Run: headless pygame with SDL's dummy video driver; simulated clock (each Clock.tick advances the game by its frame time, no real sleeping); random seed 0; keys injected as events and as key.get_pressed() state; no mouse input.
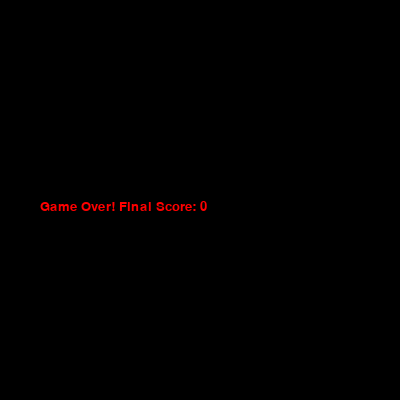
Frame 1 of 1 · flips 1–60 · no input (game ended)

The pygame program that drew these frames:

import pygame
import random
import time

# Initialize Pygame
pygame.init()

# Game Constants
BLOCK_SIZE = 20
GRID_SIZE = 20  # 20x20 blocks
WIDTH = BLOCK_SIZE * GRID_SIZE
HEIGHT = BLOCK_SIZE * GRID_SIZE

# Colors
BLACK = (0, 0, 0)
WHITE = (255, 255, 255)
RED = (255, 0, 0)
GREEN = (0, 255, 0)
GOLD = (255, 215, 0)
SILVER = (192, 192, 192)
YELLOW = (255, 255, 0)

# Screen setup
screen = pygame.display.set_mode((WIDTH, HEIGHT))
pygame.display.set_caption('Snake - Practice 10 (Levels)')
clock = pygame.time.Clock()

# Font for score and level display
score_font = pygame.font.SysFont("Verdana", 20)

def draw_grid():
    """Draws a subtle grid for better gameplay visualization"""
    for x in range(0, WIDTH, BLOCK_SIZE):
        for y in range(0, HEIGHT, BLOCK_SIZE):
            rect = pygame.Rect(x, y, BLOCK_SIZE, BLOCK_SIZE)
            pygame.draw.rect(screen, (30, 30, 30), rect, 1)

class Snake:
    def __init__(self):
        self.body = [[100, 100], [80, 100], [60, 100]]
        self.direction = 'RIGHT'
        self.change_to = self.direction

    def move(self, grow=False):
        # Prevent 180-degree turns
        if self.change_to == 'UP' and self.direction != 'DOWN':
            self.direction = 'UP'
        if self.change_to == 'DOWN' and self.direction != 'UP':
            self.direction = 'DOWN'
        if self.change_to == 'LEFT' and self.direction != 'RIGHT':
            self.direction = 'LEFT'
        if self.change_to == 'RIGHT' and self.direction != 'LEFT':
            self.direction = 'RIGHT'

        # Calculate new head position
        head = list(self.body[0])
        if self.direction == 'UP': head[1] -= BLOCK_SIZE
        if self.direction == 'DOWN': head[1] += BLOCK_SIZE
        if self.direction == 'LEFT': head[0] -= BLOCK_SIZE
        if self.direction == 'RIGHT': head[0] += BLOCK_SIZE

        self.body.insert(0, head)
        if not grow:
            self.body.pop()

    def check_collision(self):
        head = self.body[0]
        # Wall collision check
        if head[0] < 0 or head[0] >= WIDTH or head[1] < 0 or head[1] >= HEIGHT:
            return True
        # Self collision check (collision with body)
        if head in self.body[1:]:
            return True
        return False

class Food:
    def __init__(self):
        self.spawn()

    def spawn(self):
        self.pos = [random.randrange(0, GRID_SIZE) * BLOCK_SIZE,
                    random.randrange(0, GRID_SIZE) * BLOCK_SIZE]
        
        # Weighted random choice for food type
        choice = random.choices(['normal', 'silver', 'gold'], weights=[70, 20, 10])[0]
        
        if choice == 'normal':
            self.weight = 1
            self.color = RED
            self.lifetime = 8000  # 8 seconds
        elif choice == 'silver':
            self.weight = 2
            self.color = SILVER
            self.lifetime = 6000   # 6 seconds
        else:
            self.weight = 3
            self.color = GOLD
            self.lifetime = 4000   # 4 seconds
            
        self.spawn_time = pygame.time.get_ticks()

    def is_expired(self):
        
        return (pygame.time.get_ticks() - self.spawn_time) > self.lifetime

    def draw(self):
        pygame.draw.rect(screen, self.color, (self.pos[0], self.pos[1], BLOCK_SIZE, BLOCK_SIZE))

# --- Game Variables ---
snake = Snake()
food = Food()
score = 0
level = 1
food_eaten = 0
speed = 7      # Starting speed
game_over = False

# Main Game Loop 
while not game_over:
    for event in pygame.event.get():
        if event.type == pygame.QUIT:
            pygame.quit()
            quit()
        if event.type == pygame.KEYDOWN:
            if event.key == pygame.K_UP: snake.change_to = 'UP'
            if event.key == pygame.K_DOWN: snake.change_to = 'DOWN'
            if event.key == pygame.K_LEFT: snake.change_to = 'LEFT'
            if event.key == pygame.K_RIGHT: snake.change_to = 'RIGHT'

    #  Respawn food if time is up
    if food.is_expired():
        food.spawn()

    # Move snake and check for eating
    is_eating = False
    if snake.body[0] == food.pos:
        score += food.weight
        food_eaten += 1
        is_eating = True
        food.spawn()

        #  Level System
        # Increase level every 3 food items eaten
        if food_eaten % 3 == 0:
            level += 1
            speed += 2 # Increase speed with level up

    snake.move(grow=is_eating)

    # Collision detection
    if snake.check_collision():
        game_over = True

    #  Rendering 
    screen.fill(BLACK)
    draw_grid()
    
    food.draw()
    
    
    for i, pos in enumerate(snake.body):
        color = GREEN if i == 0 else (0, 180, 0)
        pygame.draw.rect(screen, color, (pos[0], pos[1], BLOCK_SIZE, BLOCK_SIZE))

    # Display score and level
    score_surf = score_font.render(f"Score: {score}", True, WHITE)
    level_surf = score_font.render(f"Level: {level}", True, YELLOW)
    screen.blit(score_surf, (10, 10))
    screen.blit(level_surf, (WIDTH - 100, 10))

    pygame.display.flip()
    clock.tick(speed) # Speed is controlled by current level

# Game Over Logic 
screen.fill(BLACK)
final_msg = score_font.render(f"Game Over! Final Score: {score}", True, RED)
screen.blit(final_msg, (WIDTH // 10, HEIGHT // 2))
pygame.display.flip()
time.sleep(3)
pygame.quit()
